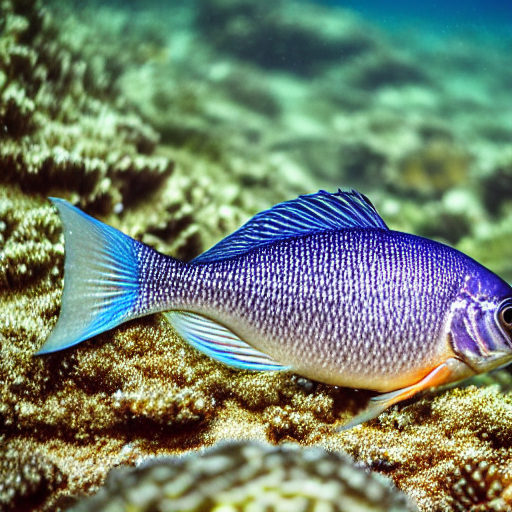
Generation parameters embedded in this image by AUTOMATIC1111 Stable Diffusion web UI or a fork of it (Forge, ...) (PNG 'parameters' text chunk):
masterpiece, best quality, an underwater "full-frame close-up photo of a fish", ("panoramic shot") 4k, trending on artstation, artgerm, nixeu, behance, iamag, rendered in unreal engine 5, highly detailed, soft focus, godrays
Negative prompt: framed, frames, collage, three legs, lowres, bad anatomy, bad hands, text, error, missing fingers, extra digit, fewer digits, cropped, worst quality, low quality, normal quality, jpeg artifacts, signature, watermark, username, blurry, artist name, cropped headshot, insanely high detail, octane render, 8 k, dark beauty, trending artstation
Steps: 60, Sampler: DPM++ 2M Karras, CFG scale: 10, Seed: 3780875382, Size: 512x512, Model hash: 44bf0551